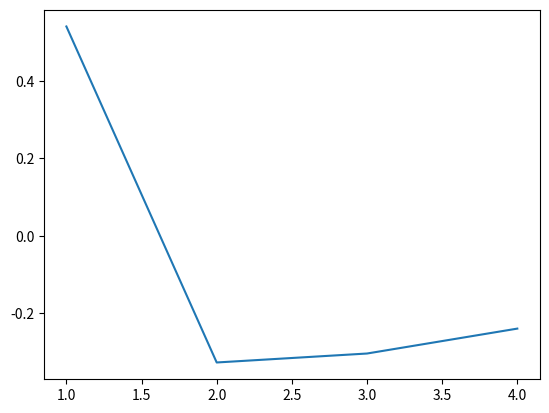

This chart was generated by the following Python code: (Note: this script raises an exception after producing the figure.)
#Variant №16
#Y(x)=cos(x**2)/x

import numpy as np
from matplotlib import pyplot as plt

x = np.arange(0,5)
y = np.cos(x**2)/x

fig, ax = plt.subplots()
plt.plot(x,y)
plt.show()

fig.savefig(input('Дайте назву графіку: '))
print("Ваш графік збереженний біля файла .py")
